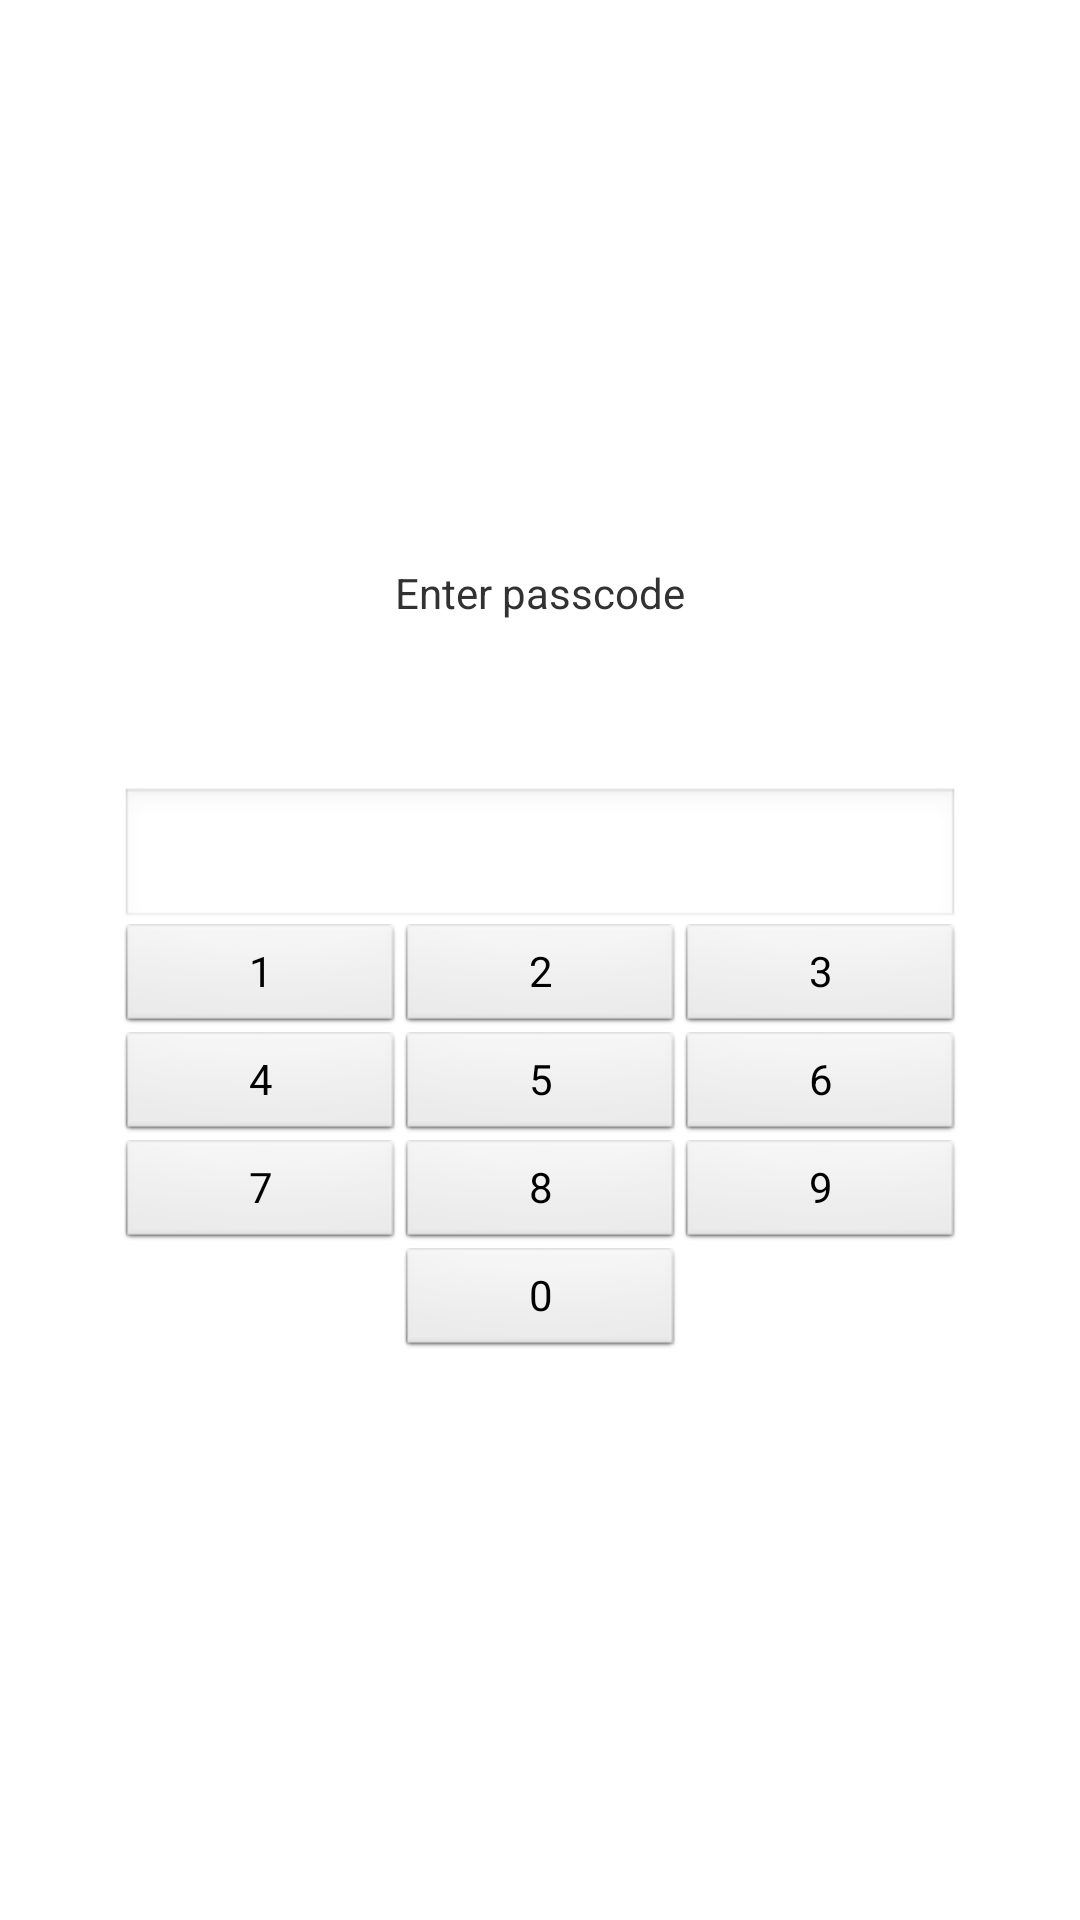

Here is an Android app screen rendered from its layout file. Give the layout XML and the strings, colors and styles it references.
<!-- AndroidManifest.xml: application theme AppTheme -->
<!-- res/layout/pinbox_widget.xml -->
<?xml version="1.0" encoding="utf-8"?>
<LinearLayout xmlns:android="http://schemas.android.com/apk/res/android"
    xmlns:tools="http://schemas.android.com/tools"
    android:layout_width="fill_parent"
    android:layout_height="fill_parent"
    android:gravity="center"
    android:orientation="vertical" >

    <TextView
        android:id="@+id/textView"
        android:layout_width="wrap_content"
        android:layout_height="wrap_content"
        android:layout_gravity="center"
        android:text="@string/enter_passcode" />

    <TextView
        android:id="@+id/lockLabel"
        android:layout_width="wrap_content"
        android:layout_height="48dp"
        android:layout_gravity="center"
        android:minWidth="@dimen/pincode_fragment_width"
        android:textSize="@dimen/pincode_label_text_size" />

    <FrameLayout
        android:layout_width="wrap_content"
        android:layout_height="wrap_content"
        android:layout_gravity="center_horizontal"
        android:minWidth="@dimen/pincode_fragment_width" >

        <EditText
            android:id="@+id/pinBox"
            android:layout_width="wrap_content"
            android:layout_height="wrap_content"
            android:layout_gravity="center_vertical"
            android:layout_marginTop="@dimen/del_button_bottom"
            android:inputType="number"
            android:minWidth="@dimen/pincode_fragment_width"
            android:password="true"
            tools:ignore="TextFields,Deprecated" />

        <Button
            android:id="@+id/backspaceBtn"
            android:layout_width="wrap_content"
            android:layout_height="wrap_content"
            android:layout_gravity="center_vertical|right"
            android:adjustViewBounds="false"
            android:background="@drawable/ic_input_delete"
            android:minHeight="32dp"
            android:minWidth="32dp"
            android:src="@android:drawable/ic_input_delete" />

    </FrameLayout>

    <include
        android:id="@+id/include"
        android:layout_width="wrap_content"
        android:layout_height="wrap_content"
        android:layout_gravity="center"
        layout="@layout/pinbox_fragment"
        android:minWidth="@dimen/pincode_fragment_width" />

</LinearLayout>
<!-- res/layout/pinbox_fragment.xml (included above) -->
<?xml version="1.0" encoding="utf-8"?>
<LinearLayout xmlns:android="http://schemas.android.com/apk/res/android"
    xmlns:tools="http://schemas.android.com/tools"
    android:layout_width="fill_parent"
    android:layout_height="fill_parent"
    android:minWidth="280dp"
    android:orientation="vertical"
    tools:ignore="HardcodedText" >

    <TableLayout
        android:layout_width="wrap_content"
        android:layout_height="wrap_content"
        android:layout_gravity="center"
        android:minWidth="@dimen/pincode_fragment_width" >

        <TableRow
            android:layout_width="wrap_content"
            android:layout_height="wrap_content" >

            <Button
                android:id="@+id/button1"
                style="@android:style/Widget.Button.Small"
                android:layout_width="wrap_content"
                android:layout_height="wrap_content"
                android:layout_weight="1"
                android:text="1" />

            <Button
                android:id="@+id/button2"
                style="@android:style/Widget.Button.Small"
                android:layout_width="wrap_content"
                android:layout_height="wrap_content"
                android:layout_weight="1"
                android:text="2" />

            <Button
                android:id="@+id/button3"
                style="@android:style/Widget.Button.Small"
                android:layout_width="wrap_content"
                android:layout_height="wrap_content"
                android:layout_weight="1"
                android:text="3" />
        </TableRow>

        <TableRow
            android:layout_width="wrap_content"
            android:layout_height="wrap_content"
            android:layout_gravity="center_horizontal" >

            <Button
                android:id="@+id/button4"
                style="@android:style/Widget.Button.Small"
                android:layout_width="wrap_content"
                android:layout_height="wrap_content"
                android:layout_weight="1"
                android:text="4" />

            <Button
                android:id="@+id/button5"
                style="@android:style/Widget.Button.Small"
                android:layout_width="wrap_content"
                android:layout_height="wrap_content"
                android:layout_weight="1"
                android:text="5" />

            <Button
                android:id="@+id/button6"
                style="@android:style/Widget.Button.Small"
                android:layout_width="wrap_content"
                android:layout_height="wrap_content"
                android:layout_weight="1"
                android:text="6" />
        </TableRow>

        <TableRow
            android:layout_width="wrap_content"
            android:layout_height="wrap_content"
            android:layout_gravity="center_horizontal" >

            <Button
                android:id="@+id/button7"
                style="@android:style/Widget.Button.Small"
                android:layout_width="wrap_content"
                android:layout_height="wrap_content"
                android:layout_weight="1"
                android:text="7" />

            <Button
                android:id="@+id/button8"
                style="@android:style/Widget.Button.Small"
                android:layout_width="wrap_content"
                android:layout_height="wrap_content"
                android:layout_weight="1"
                android:text="8" />

            <Button
                android:id="@+id/button9"
                style="@android:style/Widget.Button.Small"
                android:layout_width="wrap_content"
                android:layout_height="wrap_content"
                android:layout_weight="1"
                android:text="9" />
        </TableRow>

        <TableRow
            android:layout_width="wrap_content"
            android:layout_height="wrap_content"
            android:layout_gravity="center_horizontal" >

            <Button
                android:id="@+id/button"
                style="@android:style/Widget.Button.Small"
                android:layout_width="wrap_content"
                android:layout_height="wrap_content"
                android:layout_weight="1"
                android:text="0"
                android:visibility="invisible" />

            <Button
                android:id="@+id/button0"
                style="@android:style/Widget.Button.Small"
                android:layout_width="wrap_content"
                android:layout_height="wrap_content"
                android:layout_column="1"
                android:layout_gravity="center_horizontal"
                android:layout_span="1"
                android:layout_weight="1"
                android:text="0" />

            <Button
                android:id="@+id/button10"
                style="@android:style/Widget.Button.Small"
                android:layout_width="wrap_content"
                android:layout_height="wrap_content"
                android:layout_weight="1"
                android:text="0"
                android:visibility="invisible" />
        </TableRow>
    </TableLayout>

</LinearLayout>
<!-- resources referenced by this layout -->
<resources>
  <dimen name="del_button_bottom">5dp</dimen>
  <dimen name="pincode_fragment_width">280dp</dimen>
  <dimen name="pincode_label_text_size">20dp</dimen>
  <string name="enter_passcode">Enter passcode</string>
  <style name="AppTheme" parent="AppBaseTheme">
          
      </style>
  <style name="AppBaseTheme" parent="android:Theme.Light">
          
      </style>
</resources>
